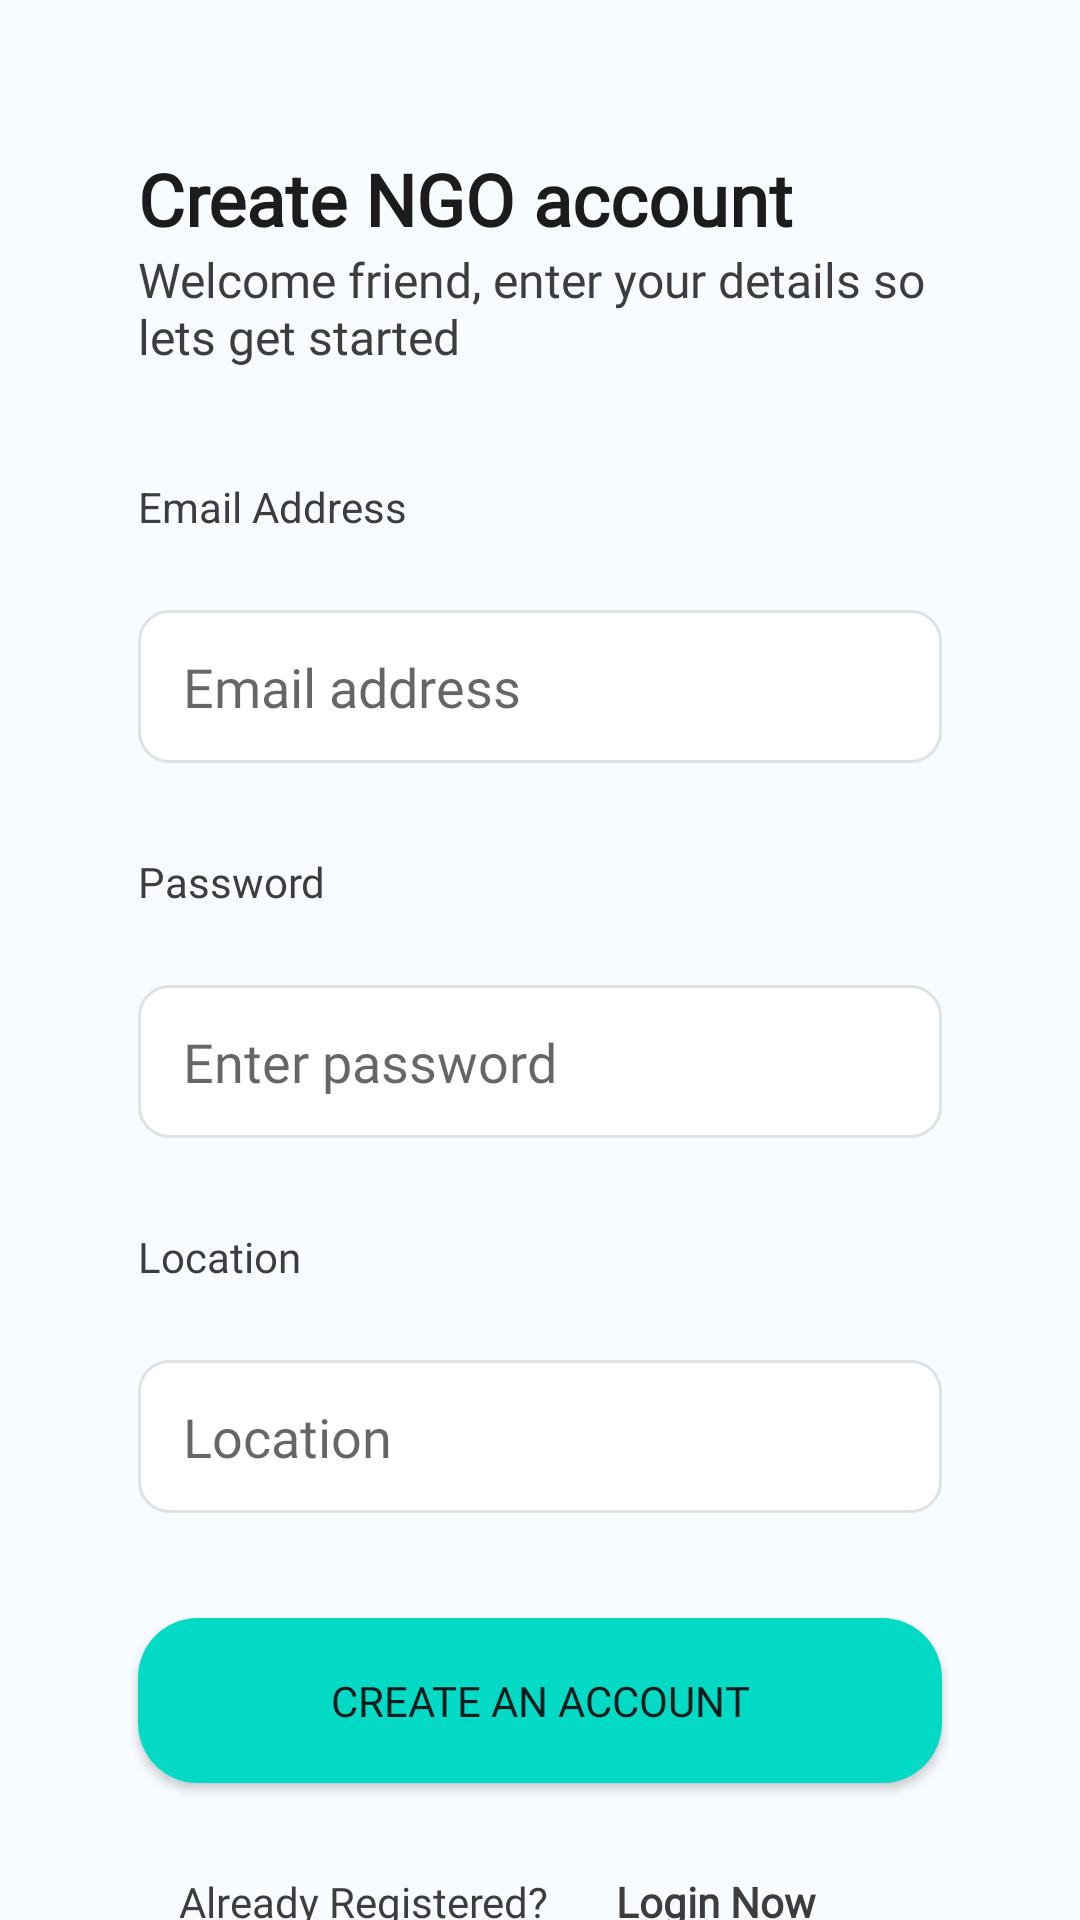

Reconstruct the res/layout file that produces this screen, plus the resources it refers to.
<!-- AndroidManifest.xml: application theme Theme.Foodsaver -->
<!-- res/layout/activity_ngosignup.xml -->
<?xml version="1.0" encoding="utf-8"?>
<androidx.constraintlayout.widget.ConstraintLayout xmlns:android="http://schemas.android.com/apk/res/android"
    xmlns:app="http://schemas.android.com/apk/res-auto"
    xmlns:tools="http://schemas.android.com/tools"
    android:layout_width="match_parent"
    android:layout_height="match_parent"
    android:background="#F8FBFF"
    tools:context=".ngosignup">

    <TextView
    android:id="@+id/textViewngos1"
    android:layout_width="match_parent"
    android:layout_height="wrap_content"
    android:layout_marginStart="46dp"
    android:layout_marginTop="50dp"
    android:layout_marginEnd="46dp"
    android:fontFamily="@font/montserrat"
    android:text="Create NGO account"
    android:textColor="#1C1C1C"
    android:textSize="24sp"
    android:textStyle="bold"
    app:layout_constraintEnd_toEndOf="parent"
    app:layout_constraintHorizontal_bias="0.0"
    app:layout_constraintStart_toStartOf="parent"
    app:layout_constraintTop_toTopOf="parent" />

    <TextView
        android:id="@+id/textViewngos2"
        android:layout_width="match_parent"
        android:layout_height="47dp"
        android:layout_marginStart="46dp"
        android:layout_marginTop="0dp"
        android:layout_marginEnd="46dp"
        android:fontFamily="@font/montserrat"
        android:text="Welcome friend, enter your details so lets get started"
        android:textColor="#3D3D3D"
        android:textSize="16sp"
        app:layout_constraintEnd_toEndOf="parent"
        app:layout_constraintHorizontal_bias="0.069"
        app:layout_constraintStart_toStartOf="parent"
        app:layout_constraintTop_toBottomOf="@+id/textViewngos1" />



    <TextView
        android:id="@+id/textViewngos3"
        android:layout_width="wrap_content"
        android:layout_height="wrap_content"
        android:layout_marginStart="46dp"
        android:layout_marginTop="30dp"
        android:layout_marginEnd="46dp"
        android:text="Email Address"
        android:textColor="#3D3D3D"
        app:layout_constraintEnd_toEndOf="parent"
        app:layout_constraintHorizontal_bias="0.0"
        app:layout_constraintStart_toStartOf="parent"
        app:layout_constraintTop_toBottomOf="@+id/textViewngos2"
        tools:layout_editor_absoluteY="257dp" />

    <EditText
        android:id="@+id/email_signupngo"
        android:layout_width="match_parent"
        android:layout_height="51dp"
        android:layout_marginStart="46dp"
        android:layout_marginTop="25dp"
        android:layout_marginEnd="46dp"
        android:background="@drawable/text_back"
        android:ems="10"
        android:fontFamily="@font/montserrat"
        android:hint="Email address"
        android:inputType="textPersonName"
        android:paddingLeft="15dp"
        app:layout_constraintEnd_toEndOf="parent"
        app:layout_constraintHorizontal_bias="0.461"
        app:layout_constraintStart_toStartOf="parent"
        app:layout_constraintTop_toBottomOf="@+id/textViewngos3" />

    <TextView
        android:id="@+id/textViewngos4"
        android:layout_width="wrap_content"
        android:layout_height="wrap_content"
        android:layout_marginStart="46dp"
        android:layout_marginEnd="46dp"
        android:layout_marginTop="30dp"
        android:fontFamily="@font/montserrat"
        android:text="Password"
        android:textColor="#3D3D3D"
        app:layout_constraintStart_toStartOf="parent"
        app:layout_constraintTop_toBottomOf="@+id/email_signupngo" />

    <EditText
        android:id="@+id/pswd_signupngo"
        android:layout_width="match_parent"
        android:layout_height="51dp"
        android:layout_marginStart="46dp"
        android:layout_marginTop="25dp"
        android:layout_marginEnd="46dp"
        android:background="@drawable/text_back"
        android:ems="10"
        android:fontFamily="@font/montserrat"
        android:hint="Enter password"
        android:inputType="textPassword"
        android:paddingLeft="15dp"
        app:layout_constraintEnd_toEndOf="parent"
        app:layout_constraintHorizontal_bias="0.461"
        app:layout_constraintStart_toStartOf="parent"
        app:layout_constraintTop_toBottomOf="@+id/textViewngos4" />

    <TextView
        android:id="@+id/textViewngos5"
        android:layout_width="wrap_content"
        android:layout_height="wrap_content"
        android:layout_marginStart="46dp"
        android:layout_marginTop="30dp"
        android:layout_marginEnd="46dp"
        android:fontFamily="@font/montserrat"
        android:text="Location"
        android:textColor="#3D3D3D"
        app:layout_constraintEnd_toEndOf="parent"
        app:layout_constraintHorizontal_bias="0.0"
        app:layout_constraintStart_toStartOf="parent"
        app:layout_constraintTop_toBottomOf="@+id/pswd_signupngo" />

    <EditText
        android:id="@+id/location_signupngo"
        android:layout_width="match_parent"
        android:layout_height="51dp"
        android:layout_marginStart="46dp"
        android:layout_marginEnd="46dp"
        android:layout_marginTop="25dp"
        android:background="@drawable/text_back"
        android:ems="10"
        android:fontFamily="@font/montserrat"
        android:hint="Location"
        android:inputType="textPersonName"
        android:paddingLeft="15dp"
        app:layout_constraintEnd_toEndOf="parent"
        app:layout_constraintHorizontal_bias="0.451"
        app:layout_constraintStart_toStartOf="parent"
        app:layout_constraintTop_toBottomOf="@+id/textViewngos5" />

    <Button
        android:id="@+id/createAcc_btnngo"
        android:layout_width="match_parent"
        android:layout_height="55dp"
        android:layout_marginStart="46dp"
        android:layout_marginTop="35dp"
        android:layout_marginEnd="46dp"
        android:background="@drawable/button_back"
        android:fontFamily="@font/montserrat"
        android:text="Create an account"
        app:backgroundTint="#03DAC5"
        app:layout_constraintEnd_toEndOf="parent"
        app:layout_constraintHorizontal_bias="0.933"
        app:layout_constraintStart_toStartOf="parent"
        app:layout_constraintTop_toBottomOf="@+id/location_signupngo" />

    <TextView
        android:id="@+id/textViewngos6"
        android:layout_width="wrap_content"
        android:layout_height="wrap_content"
        android:fontFamily="@font/montserrat"
        android:layout_marginTop="30dp"
        android:text="Already Registered?"
        android:textColor="#3D3D3D"
        app:layout_constraintEnd_toStartOf="@+id/loginNow_txtngo"
        app:layout_constraintHorizontal_bias="0.729"
        app:layout_constraintStart_toStartOf="parent"
        app:layout_constraintTop_toBottomOf="@+id/createAcc_btnngo" />

    <TextView
        android:id="@+id/loginNow_txtngo"
        android:layout_width="wrap_content"
        android:layout_height="wrap_content"
        android:layout_marginEnd="88dp"
        android:fontFamily="@font/montserrat"
        android:text="Login Now"
        android:textColor="#3D3D3D"
        android:textStyle="bold"
        app:layout_constraintBottom_toBottomOf="@+id/textViewngos6"
        app:layout_constraintEnd_toEndOf="parent"
        app:layout_constraintTop_toTopOf="@+id/textViewngos6"
        app:layout_constraintVertical_bias="0.0" />

</androidx.constraintlayout.widget.ConstraintLayout>
<!-- resources referenced by this layout -->
<resources>
  <!-- drawable button_back (drawable) -->
  <?xml version="1.0" encoding="utf-8"?>
  <shape xmlns:android="http://schemas.android.com/apk/res/android">
      <corners android:radius="20dp"/>
      <solid android:color= "#FF03DAC5"/>
  
  </shape>
  <!-- drawable text_back (drawable) -->
  <?xml version="1.0" encoding="utf-8"?>
  <shape xmlns:android="http://schemas.android.com/apk/res/android">
      <corners android:bottomRightRadius="10dp"
          android:bottomLeftRadius="10dp"
          android:topLeftRadius="10dp"
          android:topRightRadius="10dp"/>
      <stroke
          android:color="#DFE2E5"
          android:width="1dp"/>
      <solid android:color="@color/white"/>
  
  </shape>
  <style name="Theme.Foodsaver" parent="Theme.MaterialComponents.Light.NoActionBar">
          
          <item name="colorPrimary">@color/purple_500</item>
          <item name="colorPrimaryVariant">@color/purple_700</item>
          <item name="colorOnPrimary">@color/white</item>
          
          <item name="colorSecondary">@color/teal_200</item>
          <item name="colorSecondaryVariant">@color/teal_700</item>
          <item name="colorOnSecondary">@color/black</item>
          
          <item name="android:statusBarColor" tools:targetApi="l">?attr/colorPrimaryVariant</item>
          
      </style>
  <!-- not gathered from this repository: default colours our renderer supplied (Android Studio template values) -->
  <color name="purple_500">#FF6200EE</color>
  <color name="purple_700">#FF3700B3</color>
  <color name="teal_200">#FF03DAC5</color>
  <color name="teal_700">#FF018786</color>
  <color name="black">#FF000000</color>
  <color name="white">#FFFFFFFF</color>
</resources>
